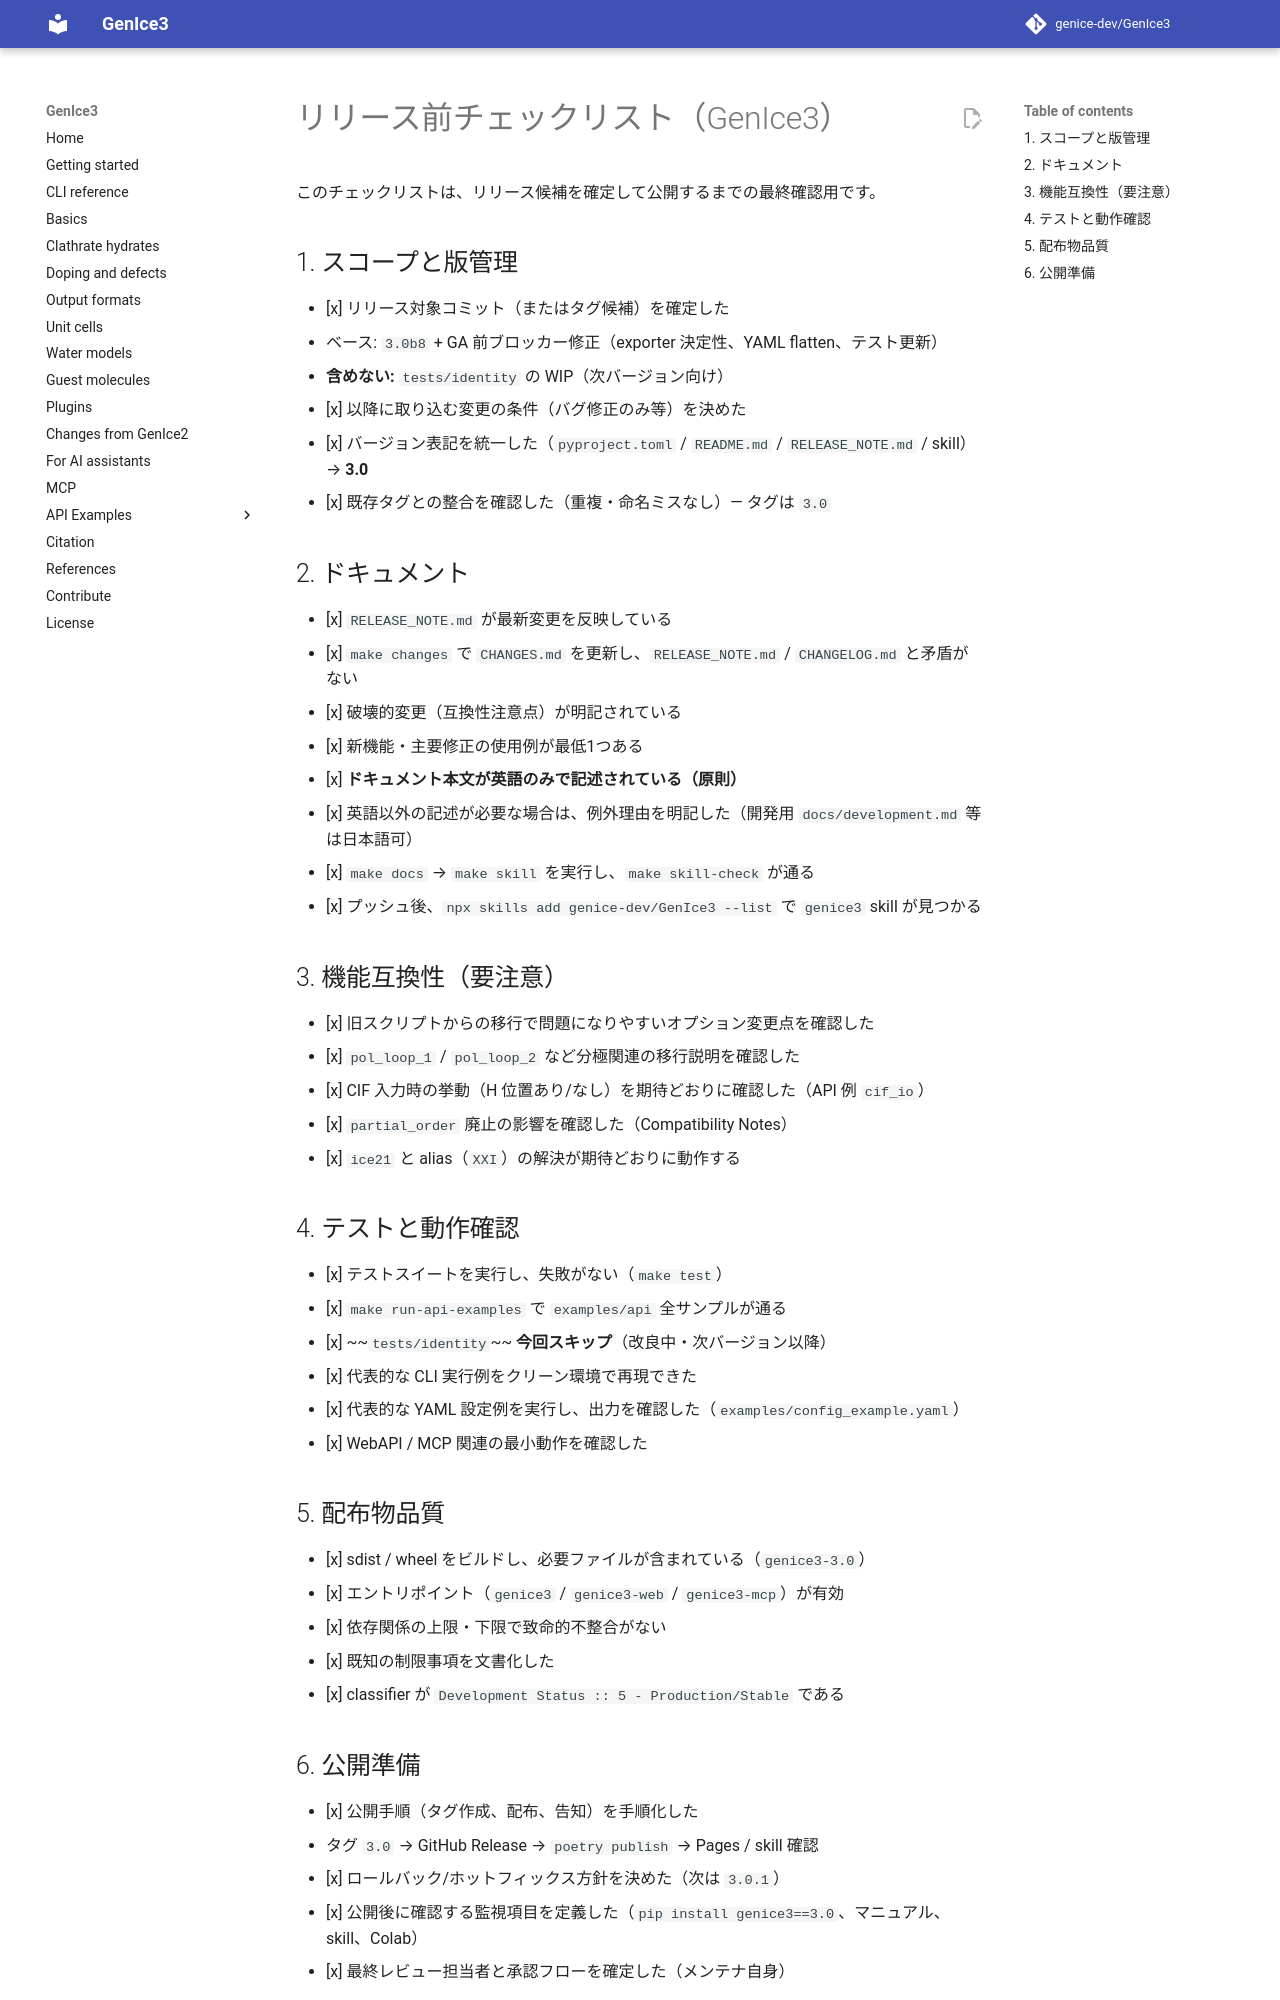

repository: genice-dev/GenIce3 · page: RELEASE_CHECKLIST_JA/index.html · generator: mkdocs

# リリース前チェックリスト（GenIce3）

このチェックリストは、リリース候補を確定して公開するまでの最終確認用です。

## 1. スコープと版管理

- [x] リリース対象コミット（またはタグ候補）を確定した
  - ベース: `3.0b8` + GA 前ブロッカー修正（exporter 決定性、YAML flatten、テスト更新）
  - **含めない:** `tests/identity` の WIP（次バージョン向け）
- [x] 以降に取り込む変更の条件（バグ修正のみ等）を決めた
- [x] バージョン表記を統一した（`pyproject.toml` / `README.md` / `RELEASE_NOTE.md` / skill）→ **3.0**
- [x] 既存タグとの整合を確認した（重複・命名ミスなし）— タグは `3.0`

## 2. ドキュメント

- [x] `RELEASE_NOTE.md` が最新変更を反映している
- [x] `make changes` で `CHANGES.md` を更新し、`RELEASE_NOTE.md` / `CHANGELOG.md` と矛盾がない
- [x] 破壊的変更（互換性注意点）が明記されている
- [x] 新機能・主要修正の使用例が最低1つある
- [x] **ドキュメント本文が英語のみで記述されている（原則）**
- [x] 英語以外の記述が必要な場合は、例外理由を明記した（開発用 `docs/development.md` 等は日本語可）
- [x] `make docs` → `make skill` を実行し、`make skill-check` が通る
- [x] プッシュ後、`npx skills add genice-dev/GenIce3 --list` で `genice3` skill が見つかる

## 3. 機能互換性（要注意）

- [x] 旧スクリプトからの移行で問題になりやすいオプション変更点を確認した
- [x] `pol_loop_1` / `pol_loop_2` など分極関連の移行説明を確認した
- [x] CIF 入力時の挙動（H 位置あり/なし）を期待どおりに確認した（API 例 `cif_io`）
- [x] `partial_order` 廃止の影響を確認した（Compatibility Notes）
- [x] `ice21` と alias（`XXI`）の解決が期待どおりに動作する

## 4. テストと動作確認

- [x] テストスイートを実行し、失敗がない（`make test`）
- [x] `make run-api-examples` で `examples/api` 全サンプルが通る
- [x] ~~`tests/identity`~~ **今回スキップ**（改良中・次バージョン以降）
- [x] 代表的な CLI 実行例をクリーン環境で再現できた
- [x] 代表的な YAML 設定例を実行し、出力を確認した（`examples/config_example.yaml`）
- [x] WebAPI / MCP 関連の最小動作を確認した

## 5. 配布物品質

- [x] sdist / wheel をビルドし、必要ファイルが含まれている（`genice3-3.0`）
- [x] エントリポイント（`genice3` / `genice3-web` / `genice3-mcp`）が有効
- [x] 依存関係の上限・下限で致命的不整合がない
- [x] 既知の制限事項を文書化した
- [x] classifier が `Development Status :: 5 - Production/Stable` である
